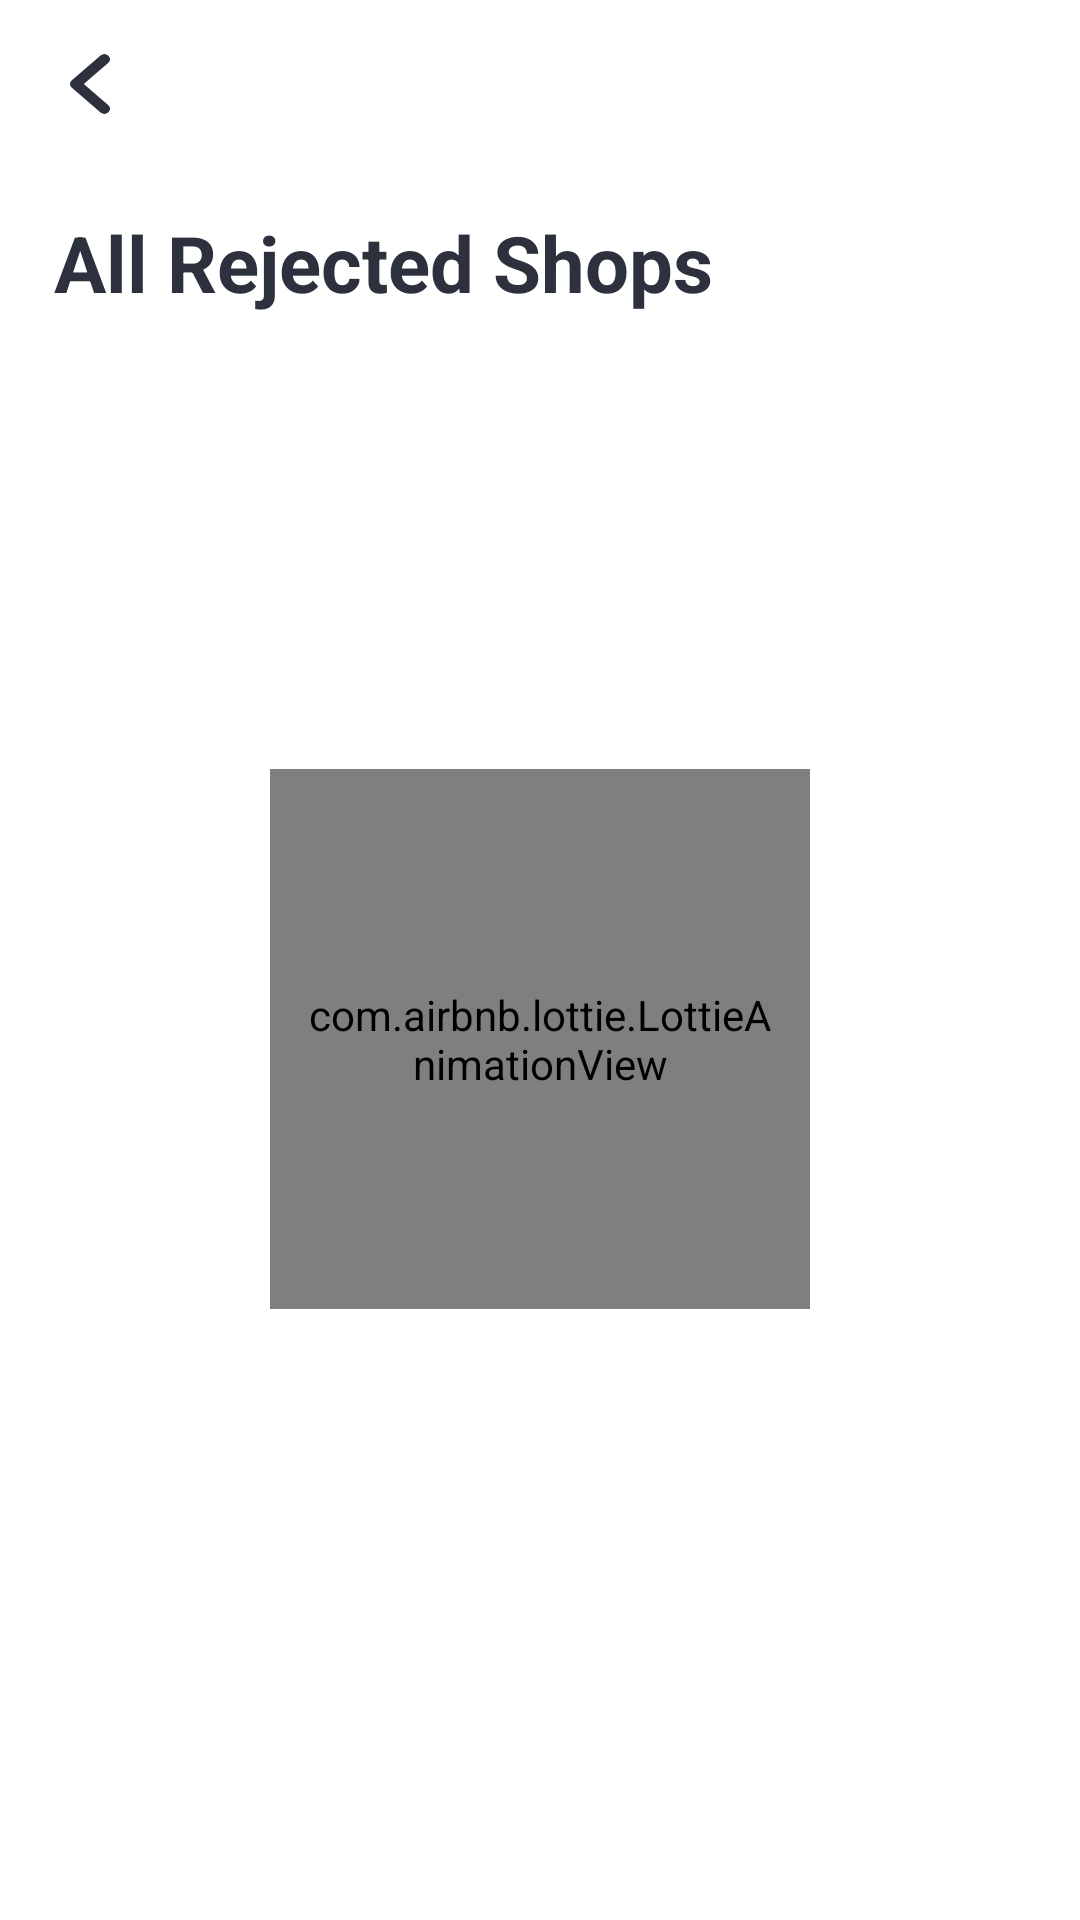

This screen was rendered from an Android layout file. Write that file and the resources it references.
<!-- AndroidManifest.xml: application theme AppTheme -->
<!-- res/layout/activity_rejected_shops.xml -->
<?xml version="1.0" encoding="utf-8"?>
<androidx.coordinatorlayout.widget.CoordinatorLayout xmlns:android="http://schemas.android.com/apk/res/android"
    xmlns:app="http://schemas.android.com/apk/res-auto"
    xmlns:tools="http://schemas.android.com/tools"
    android:layout_width="match_parent"
    android:layout_height="match_parent"
    android:orientation="vertical"
    tools:context=".activities.RejectedShopsActivity">

    <com.google.android.material.appbar.AppBarLayout
        android:id="@+id/app_bar"
        android:layout_width="match_parent"
        android:layout_height="wrap_content"
        android:background="@null"
        app:elevation="0dp">

        <androidx.appcompat.widget.Toolbar
            android:id="@+id/toolbar_shop"
            android:layout_width="match_parent"
            android:layout_height="?attr/actionBarSize"
            android:background="@color/white">

            <LinearLayout
                android:layout_width="match_parent"
                android:layout_height="match_parent"
                android:orientation="horizontal"
                tools:ignore="UseCompoundDrawables">

                <ImageView
                    android:id="@+id/btn_back"
                    android:layout_width="28dp"
                    android:layout_height="28dp"
                    android:layout_gravity="center"
                    android:background="@color/white"
                    android:padding="4dp"
                    android:src="@drawable/ic_icon_back"
                    tools:ignore="ContentDescription" />

            </LinearLayout>
        </androidx.appcompat.widget.Toolbar>

    </com.google.android.material.appbar.AppBarLayout>

    <LinearLayout
        android:layout_width="match_parent"
        android:layout_height="match_parent"
        android:orientation="vertical"
        app:layout_behavior="com.google.android.material.appbar.AppBarLayout$ScrollingViewBehavior">

        <com.google.android.material.textview.MaterialTextView
            android:layout_width="match_parent"
            android:layout_height="wrap_content"
            android:layout_marginStart="18dp"
            android:layout_marginTop="14dp"
            android:layout_marginEnd="18dp"
            android:text="@string/all_rejected_shops"
            android:textColor="@color/black"
            android:textSize="26sp"
            android:textStyle="bold" />

        <RelativeLayout
            android:id="@+id/relative_loading"
            android:layout_width="match_parent"
            android:layout_height="match_parent"
            android:layout_marginBottom="52dp">

            <com.airbnb.lottie.LottieAnimationView
                android:id="@+id/loading_animation"
                android:layout_width="180dp"
                android:layout_height="180dp"
                android:layout_centerInParent="true"
                android:padding="12dp"
                app:lottie_autoPlay="true"
                app:lottie_loop="true"
                app:lottie_rawRes="@raw/fluid_loading_animation" />
        </RelativeLayout>

        <androidx.recyclerview.widget.RecyclerView
            android:id="@+id/shop__accepted_recycler"
            android:layout_width="match_parent"
            android:layout_height="match_parent"
            android:layout_marginTop="24dp"
            android:padding="4dp" />

    </LinearLayout>

</androidx.coordinatorlayout.widget.CoordinatorLayout>
<!-- resources referenced by this layout -->
<resources>
  <color name="black">#FF2D313D</color>
  <color name="white">#FFFFFF</color>
  <!-- drawable ic_icon_back (drawable-xhdpi) -->
  <vector xmlns:android="http://schemas.android.com/apk/res/android"
      android:width="11.499dp"
      android:height="16.625dp"
      android:viewportWidth="11.499"
      android:viewportHeight="16.625">
      <path
          android:fillColor="@color/black"
          android:pathData="M3.565,8.31l7.28,-6.049a1.009,1.009 0,0 0,0 -1.614,1.586 1.586,0 0,0 -1.947,0l-8.248,6.853a1.008,1.008 0,0 0,-0.04 1.576l8.283,6.9a1.589,1.589 0,0 0,1.947 0,1.009 1.009,0 0,0 0,-1.614Z"
          android:strokeWidth="0.5"
          android:strokeColor="@color/black"
          android:strokeLineCap="round"
          android:strokeLineJoin="round" />
  </vector>
  <string name="all_rejected_shops">All Rejected Shops</string>
  <style name="AppTheme" parent="Theme.MaterialComponents.Light.NoActionBar">
          
          <item name="colorPrimary">@color/colorPrimary</item>
          <item name="colorPrimaryDark">@color/colorPrimaryDark</item>
          <item name="colorAccent">@color/colorAccent</item>
      </style>
  <color name="colorPrimary">#659BF6</color>
  <color name="colorPrimaryDark">#E65663FF</color>
  <color name="colorAccent">#03DAC5</color>
</resources>
